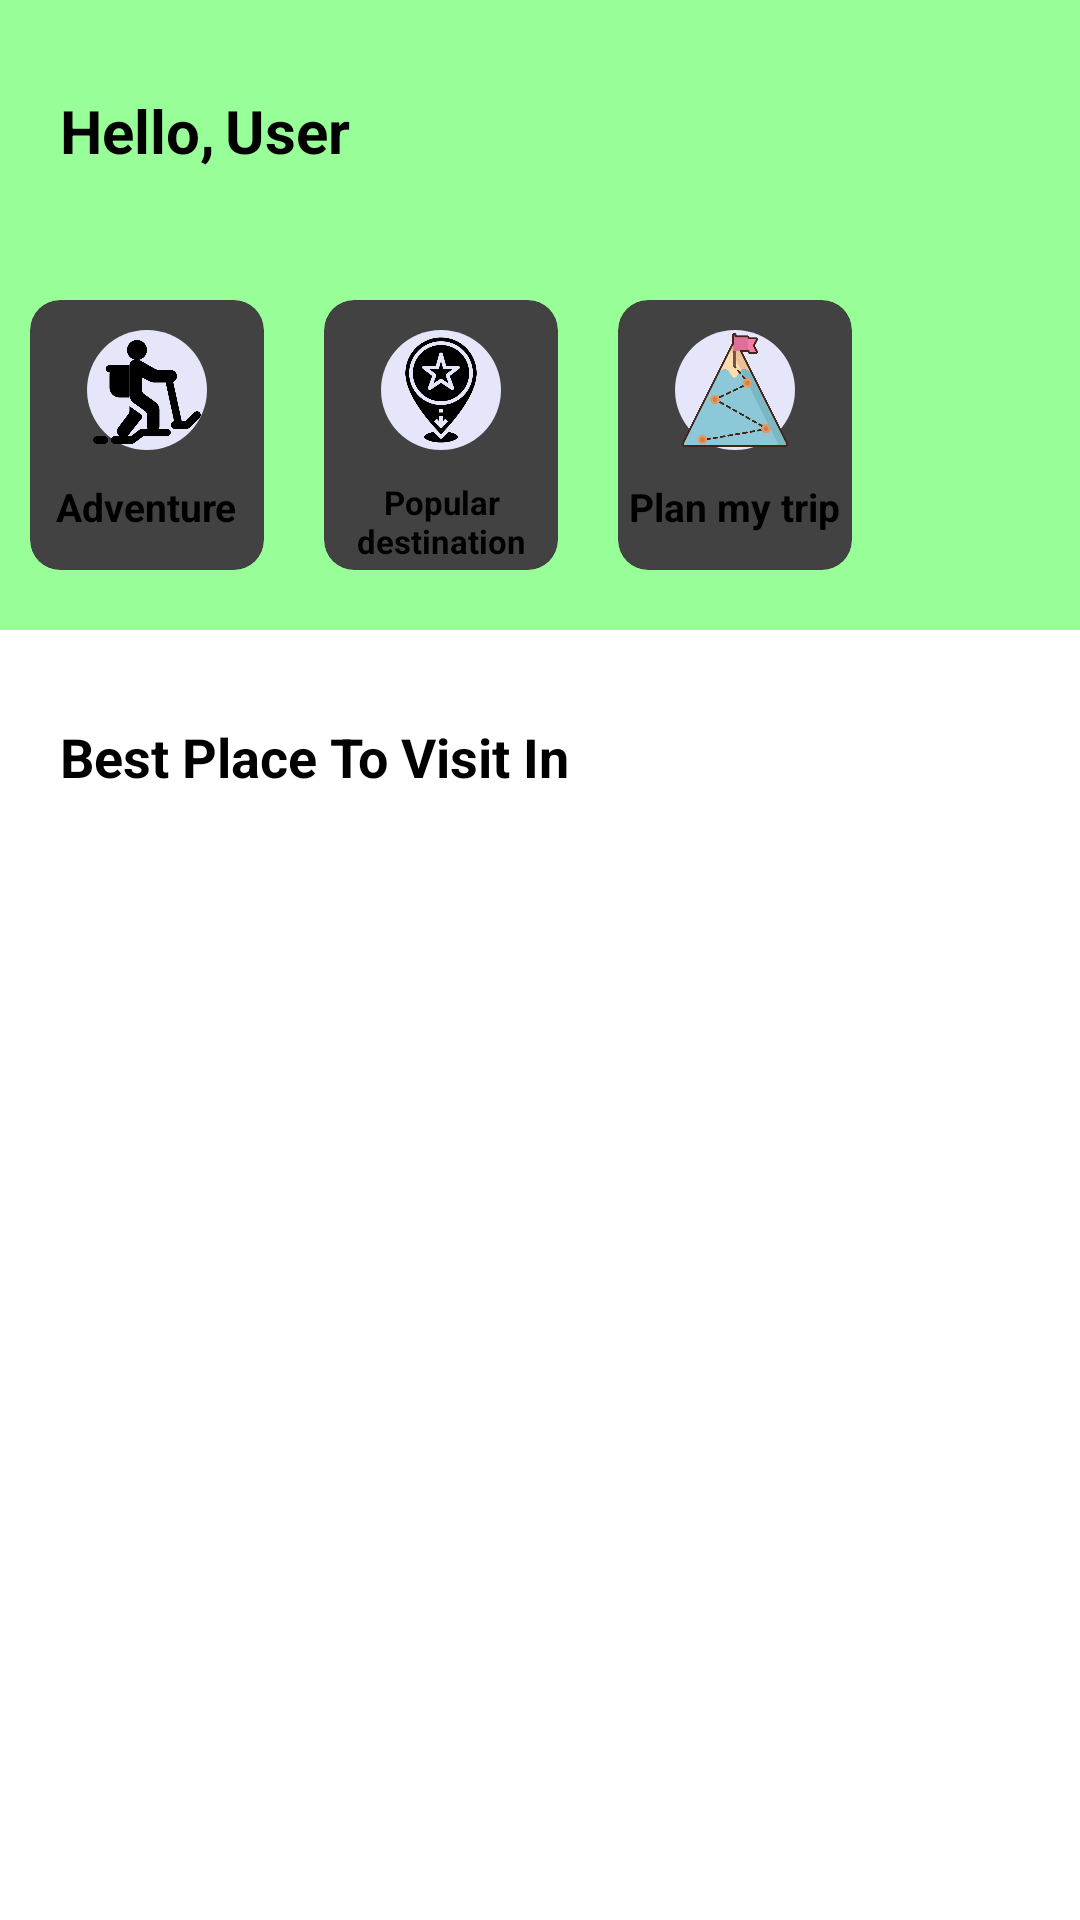

Android layout source for this screen:
<!-- AndroidManifest.xml: application theme Theme.AutoImageSlider -->
<!-- res/layout/fragment_home.xml -->
<?xml version="1.0" encoding="utf-8"?>
<LinearLayout
    xmlns:android="http://schemas.android.com/apk/res/android"
    xmlns:tools="http://schemas.android.com/tools"
    android:layout_width="match_parent"
    android:layout_height="match_parent"
    xmlns:app="http://schemas.android.com/apk/res-auto"
    tools:context=".HomeFragment"
    android:orientation="vertical"
    >


    <FrameLayout
        android:layout_width="match_parent"
        android:layout_height="210dp"
        android:background="@color/Mint_green"
        >


         <TextView
        android:layout_width="wrap_content"
        android:layout_height="wrap_content"
        android:text="@string/hello_blank_fragment"
        android:textStyle="bold"
        android:textSize="20sp"
        android:layout_marginTop="30dp"
             android:layout_marginStart="20dp"
        android:textColor="@color/black"
        />

        <TextView
            android:layout_width="wrap_content"
            android:layout_height="wrap_content"
            android:text="@string/user"
            android:layout_marginTop="30dp"
            android:textColor="@color/black"
            android:textSize="20sp"
            android:textStyle="bold"
            android:layout_marginStart="75dp"
            android:id="@+id/userAcId"
            />


        <ImageView
            android:layout_width="50dp"
            android:layout_height="50dp"
            android:src="@drawable/users"
            android:layout_gravity="end"
            android:layout_marginTop="25dp"
            android:layout_marginEnd="20dp"
            android:contentDescription="@string/txt5"
            android:id="@+id/imgBTN"
            />



        <androidx.constraintlayout.widget.ConstraintLayout
            android:layout_width="match_parent"
            android:layout_height="match_parent"
            android:layout_marginTop="90dp"
            >

            <LinearLayout
                android:layout_width="match_parent"
                android:layout_height="match_parent"
                android:orientation="horizontal">

                <androidx.cardview.widget.CardView
                    android:layout_width="78dp"
                    android:layout_height="90dp"
                    android:layout_margin="10dp"
                    android:layout_marginStart="20dp"
                    app:cardCornerRadius="10dp"
                    android:focusableInTouchMode="false"
                    android:contentDescription="@string/trips"
                    android:id="@+id/adBtn"
                    android:clickable="true"
                    >

                    <LinearLayout
                        android:layout_width="match_parent"
                        android:layout_height="match_parent"
                        android:orientation="vertical"

                        >

                        <androidx.constraintlayout.widget.ConstraintLayout
                            android:layout_width="40dp"
                            android:layout_height="40dp"
                            android:layout_gravity="center"
                            android:layout_margin="10dp"
                            android:background="@drawable/background_oval_1">

                            <ImageView
                                android:layout_width="wrap_content"
                                android:layout_height="wrap_content"
                                android:src="@drawable/hiking"
                                app:layout_constraintStart_toStartOf="parent"
                                app:layout_constraintTop_toTopOf="parent"
                                app:layout_constraintBottom_toBottomOf="parent"
                                app:layout_constraintEnd_toEndOf="parent"
                                android:contentDescription="@string/trips"
                                />



                        </androidx.constraintlayout.widget.ConstraintLayout>

                        <TextView
                            android:layout_width="wrap_content"
                            android:layout_height="wrap_content"
                            android:layout_gravity="center"
                            android:textSize="13sp"
                            android:text="@string/trips"
                            android:textStyle="bold"
                            android:textColor="@color/black"
                            />
                    </LinearLayout>


                </androidx.cardview.widget.CardView>

                <androidx.cardview.widget.CardView
                    android:layout_width="78dp"
                    android:layout_height="90dp"
                    android:layout_margin="10dp"
                    app:cardCornerRadius="10dp"
                    android:layout_marginStart="20dp"
                    android:clickable="true"
                    android:focusableInTouchMode="false"
                    android:contentDescription="@string/txt3"
                    android:id="@+id/pndBtn"
                    >

                    <LinearLayout
                        android:layout_width="match_parent"
                        android:layout_height="match_parent"
                        android:orientation="vertical">

                        <androidx.constraintlayout.widget.ConstraintLayout
                            android:layout_width="40dp"
                            android:layout_height="40dp"
                            android:layout_gravity="center"
                            android:layout_margin="10dp"
                            android:background="@drawable/background_oval_1">

                            <ImageView
                                android:layout_width="wrap_content"
                                android:layout_height="wrap_content"
                                android:src="@drawable/star"
                                app:layout_constraintTop_toTopOf="parent"
                                app:layout_constraintStart_toStartOf="parent"
                                app:layout_constraintBottom_toBottomOf="parent"
                                app:layout_constraintEnd_toEndOf="parent"
                                android:contentDescription="@string/txt3"
                                />


                        </androidx.constraintlayout.widget.ConstraintLayout>

                        <TextView
                            android:layout_width="wrap_content"
                            android:gravity="center"
                            android:textStyle="bold"
                            android:textSize="11sp"
                            android:layout_height="wrap_content"
                            android:text="@string/txt3"
                            android:textColor="@color/black"
                            tools:ignore="SmallSp" />
                    </LinearLayout>




                </androidx.cardview.widget.CardView>

                <androidx.cardview.widget.CardView
                    android:layout_width="78dp"
                    android:layout_height="90dp"
                    android:layout_margin="10dp"
                    android:layout_marginStart="20dp"
                    app:cardCornerRadius="10dp"
                    android:focusableInTouchMode="false"
                    android:contentDescription="@string/txt1"
                    android:id="@+id/resBtn"
                    android:clickable="true"
                    >

                    <LinearLayout
                        android:layout_width="match_parent"
                        android:layout_height="match_parent"
                        android:orientation="vertical">

                        <androidx.constraintlayout.widget.ConstraintLayout
                            android:layout_width="40dp"
                            android:layout_height="40dp"
                            android:layout_gravity="center"
                            android:layout_margin="10dp"
                            android:background="@drawable/background_oval_1">

                            <ImageView
                                android:layout_width="wrap_content"
                                android:layout_height="wrap_content"
                                android:src="@drawable/routes"
                                app:layout_constraintStart_toStartOf="parent"
                                app:layout_constraintTop_toTopOf="parent"
                                app:layout_constraintBottom_toBottomOf="parent"
                                app:layout_constraintEnd_toEndOf="parent"
                                android:contentDescription="@string/txt1"
                                />

                        </androidx.constraintlayout.widget.ConstraintLayout>

                        <TextView
                            android:layout_width="wrap_content"
                            android:layout_height="wrap_content"
                            android:layout_gravity="center"
                            android:text="@string/plan_my_trip"
                            android:textSize="13sp"
                            android:textStyle="bold"
                            android:textColor="@color/black"
                            />
                    </LinearLayout>


                </androidx.cardview.widget.CardView>




            </LinearLayout>
        </androidx.constraintlayout.widget.ConstraintLayout>


    </FrameLayout>



    <TextView
        android:layout_width="wrap_content"
        android:layout_height="wrap_content"
        android:text="@string/txt6"
        android:layout_marginTop="30dp"
        android:layout_marginStart="20dp"
        android:textStyle="bold"
        android:textSize="18sp"
        android:textColor="@color/black"
        />

    <GridView
        android:id="@+id/placeList"
        android:layout_width="wrap_content"
        android:layout_height="match_parent"
        android:layout_marginStart="10dp"
        android:layout_marginLeft="10dp"
        android:layout_marginTop="10dp"
        android:layout_marginEnd="10dp"
        android:layout_marginRight="10dp"
        android:numColumns="2"
        android:clickable="true"
        android:focusableInTouchMode="false"
        />


</LinearLayout>
<!-- resources referenced by this layout -->
<resources>
  <color name="Mint_green">#98FF98</color>
  <color name="black">#FF000000</color>
  <!-- drawable background_oval_1 (drawable) -->
  <?xml version="1.0" encoding="utf-8"?>
  <selector xmlns:android="http://schemas.android.com/apk/res/android">
          <item>
              <shape android:shape="oval">
                  <solid android:color="@color/Lavender"
                      />
              </shape>
          </item>
  
  </selector>
  <!-- drawable hiking: png bitmap (drawable, 11691 bytes) -->
  <!-- drawable routes: png bitmap (drawable, 28878 bytes) -->
  <!-- drawable star: png bitmap (drawable, 17864 bytes) -->
  <string name="hello_blank_fragment">Hello,</string>
  <string name="plan_my_trip">Plan my trip</string>
  <string name="trips">Adventure</string>
  <string name="txt1">Hotels</string>
  <string name="txt3">Popular destination</string>
  <string name="txt5">users</string>
  <string name="txt6">Best Place To Visit In</string>
  <string name="user">User</string>
  <style name="Theme.AutoImageSlider" parent="Base.Theme.AutoImageSlider">
          
          <item name="android:navigationBarColor">@android:color/transparent</item>
          <item name="android:statusBarColor">@android:color/transparent</item>
          <item name="android:windowLightStatusBar">?attr/isLightTheme</item>
      </style>
  <color name="Lavender">#E6E6FA</color>
</resources>
